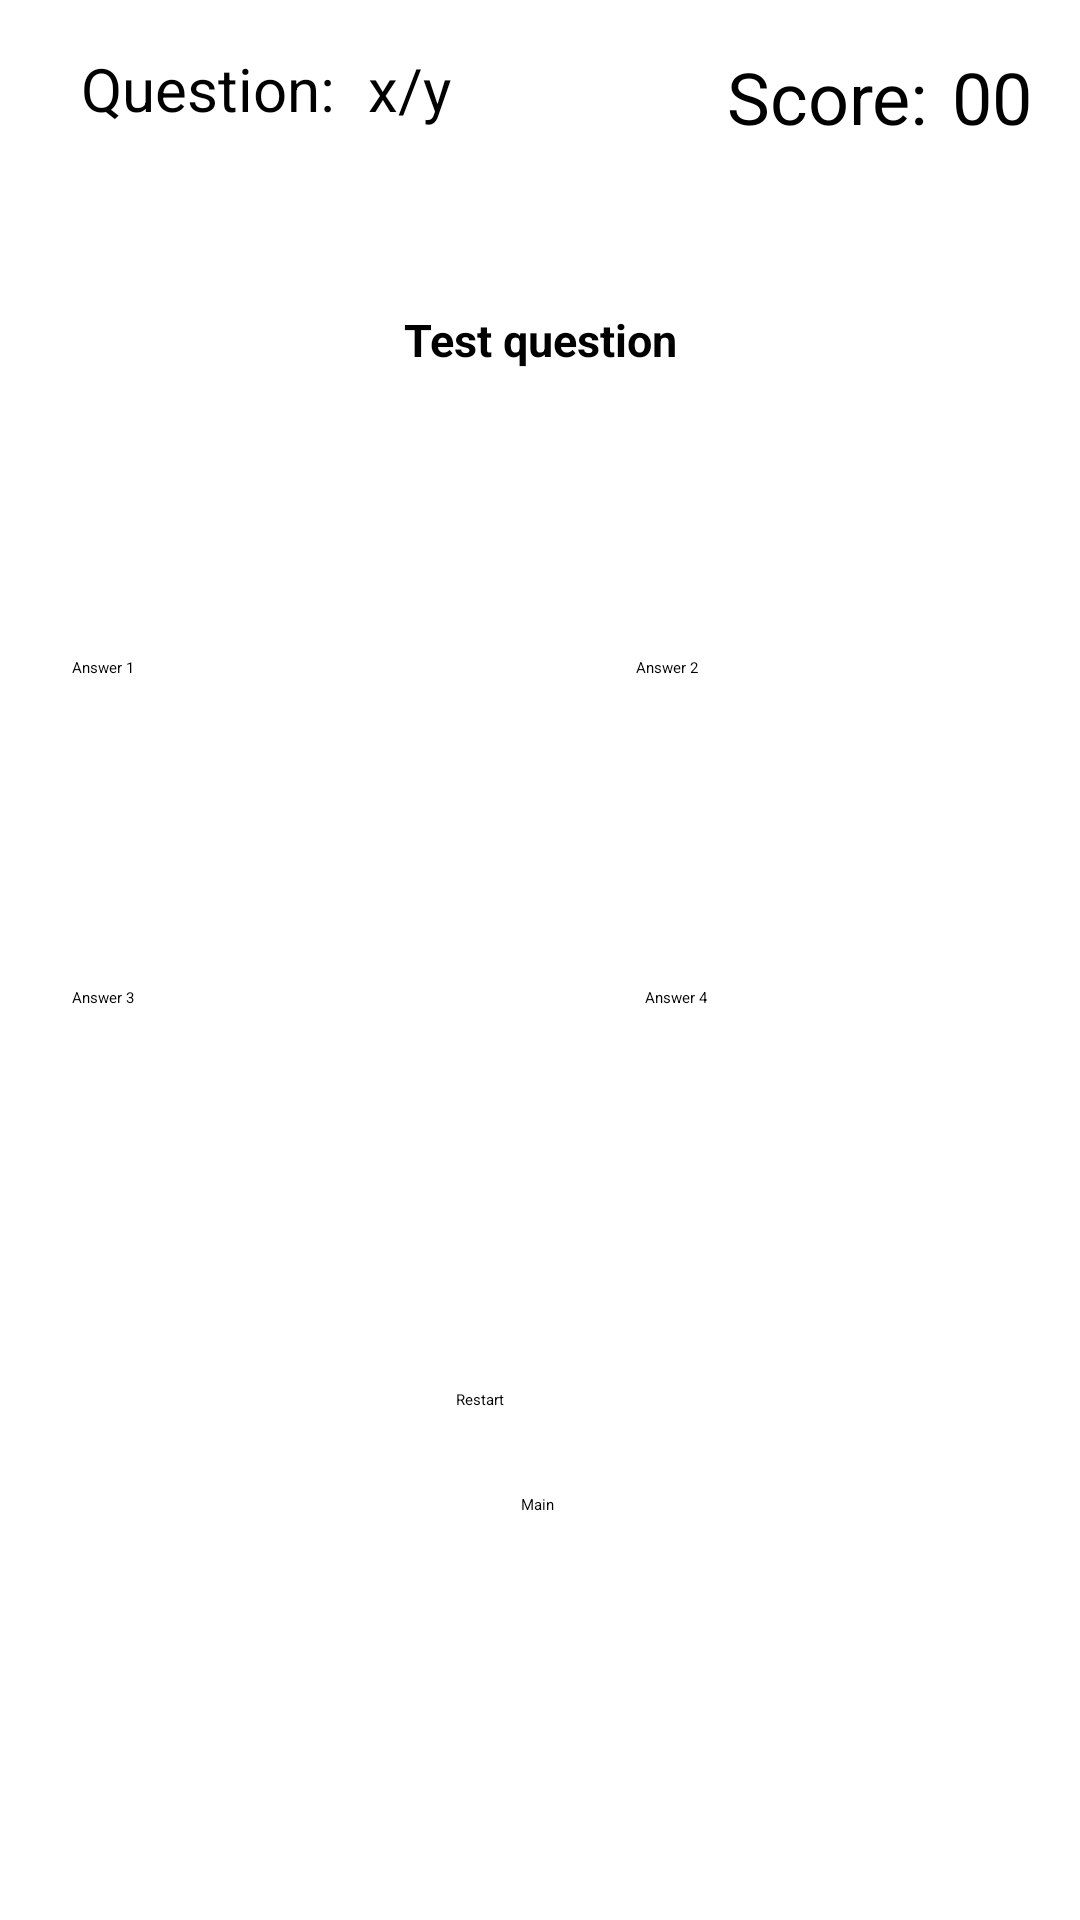

Layout XML and referenced resources for this Android screen:
<!-- AndroidManifest.xml: application theme Theme.Projekty -->
<!-- res/layout/activity_quiz.xml -->
<?xml version="1.0" encoding="utf-8"?>
<androidx.constraintlayout.widget.ConstraintLayout xmlns:android="http://schemas.android.com/apk/res/android"
    xmlns:app="http://schemas.android.com/apk/res-auto"
    xmlns:tools="http://schemas.android.com/tools"
    android:layout_width="match_parent"
    android:layout_height="match_parent">

    <Button
        android:id="@+id/buttonAnswer4"
        android:layout_width="160dp"
        android:layout_height="110dp"
        android:layout_marginStart="31dp"
        android:backgroundTint="@color/hearth_color"
        android:text="@string/answer_4"
        app:layout_constraintStart_toEndOf="@+id/buttonAnswer3"
        app:layout_constraintTop_toBottomOf="@+id/buttonAnswer2" />

    <Button
        android:id="@+id/buttonAnswer2"
        android:layout_width="160dp"
        android:layout_height="110dp"
        android:layout_marginStart="28dp"
        android:layout_marginTop="176dp"
        android:backgroundTint="@color/hearth_color"
        android:text="@string/answer_2"
        app:layout_constraintStart_toEndOf="@+id/buttonAnswer1"
        app:layout_constraintTop_toBottomOf="@+id/textViewQuestionCounterText" />

    <TextView
        android:id="@+id/textViewQuestionCounterValue"
        android:layout_width="wrap_content"
        android:layout_height="wrap_content"
        android:layout_marginStart="11dp"
        android:layout_marginTop="16dp"
        android:text="@string/x_of_y"
        android:textSize="20sp"
        app:layout_constraintStart_toEndOf="@+id/textViewQuestionCounterText"
        app:layout_constraintTop_toTopOf="parent" />

    <TextView
        android:id="@+id/textViewCurrentQuestion"
        android:layout_width="wrap_content"
        android:layout_height="wrap_content"
        android:layout_marginTop="60dp"
        android:text="@string/test_question"
        android:textSize="15sp"
        android:textStyle="bold"
        app:layout_constraintEnd_toEndOf="parent"
        app:layout_constraintStart_toStartOf="parent"
        app:layout_constraintTop_toBottomOf="@+id/textViewQuestionCounterValue" />

    <TextView
        android:id="@+id/textViewResult"
        android:layout_width="wrap_content"
        android:layout_height="wrap_content"
        android:layout_marginStart="27dp"
        android:layout_marginTop="110dp"
        android:textSize="20sp"
        app:layout_constraintStart_toStartOf="parent"
        app:layout_constraintTop_toBottomOf="@+id/textViewQuestionCounterText" />

    <Button
        android:id="@+id/buttonAnswer1"
        android:layout_width="160dp"
        android:layout_height="110dp"
        android:layout_marginStart="24dp"
        android:layout_marginTop="176dp"
        android:backgroundTint="@color/hearth_color"
        android:text="@string/answer_1"
        app:layout_constraintStart_toStartOf="parent"
        app:layout_constraintTop_toBottomOf="@+id/textViewQuestionCounterText" />

    <Button
        android:id="@+id/buttonAnswer3"
        android:layout_width="160dp"
        android:layout_height="110dp"
        android:layout_marginStart="24dp"
        android:backgroundTint="@color/hearth_color"
        android:text="@string/answer_3"
        app:layout_constraintStart_toStartOf="parent"
        app:layout_constraintTop_toBottomOf="@+id/buttonAnswer1" />

    <TextView
        android:id="@+id/textViewCurrentScoreValue"
        android:layout_width="wrap_content"
        android:layout_height="wrap_content"
        android:layout_marginTop="16dp"
        android:layout_marginEnd="16dp"
        android:backgroundTint="@color/hearth_color"
        android:text="@string/_00"
        android:textSize="24sp"
        app:layout_constraintEnd_toEndOf="parent"
        app:layout_constraintTop_toTopOf="parent" />

    <TextView
        android:id="@+id/textViewQuestionCounterText"
        android:layout_width="wrap_content"
        android:layout_height="wrap_content"
        android:layout_marginStart="27dp"
        android:layout_marginTop="16dp"
        android:backgroundTint="@color/hearth_color"
        android:text="@string/quiz_question_label"
        android:textSize="20sp"
        app:layout_constraintStart_toStartOf="parent"
        app:layout_constraintTop_toTopOf="parent" />

    <TextView
        android:id="@+id/textViewCurrentScore"
        android:layout_width="wrap_content"
        android:layout_height="wrap_content"
        android:layout_marginTop="16dp"
        android:layout_marginEnd="8dp"
        android:backgroundTint="@color/hearth_color"
        android:text="@string/score_label"
        android:textSize="24sp"
        app:layout_constraintEnd_toStartOf="@+id/textViewCurrentScoreValue"
        app:layout_constraintTop_toTopOf="parent" />

    <Button
        android:id="@+id/buttonRestartQuiz"
        android:layout_width="wrap_content"
        android:layout_height="wrap_content"
        android:layout_marginStart="152dp"
        android:layout_marginTop="24dp"
        android:backgroundTint="@color/hearth_color"
        android:text="@string/restart"
        app:layout_constraintStart_toStartOf="parent"
        app:layout_constraintTop_toBottomOf="@+id/buttonAnswer4" />

    <Button
        android:id="@+id/backToMainMenu"
        android:layout_width="wrap_content"
        android:layout_height="wrap_content"
        android:layout_marginTop="28dp"
        android:backgroundTint="@color/hearth_color"
        android:text="@string/main_menu"
        app:layout_constraintEnd_toEndOf="parent"
        app:layout_constraintHorizontal_bias="0.498"
        app:layout_constraintStart_toStartOf="parent"
        app:layout_constraintTop_toBottomOf="@+id/buttonRestartQuiz" />

</androidx.constraintlayout.widget.ConstraintLayout>
<!-- resources referenced by this layout -->
<resources>
  <color name="hearth_color">#CE796B</color>
  <string name="_00">00</string>
  <string name="answer_1">Answer 1</string>
  <string name="answer_2">Answer 2</string>
  <string name="answer_3">Answer 3</string>
  <string name="answer_4">Answer 4</string>
  <string name="main_menu">Main</string>
  <string name="quiz_question_label">Question:</string>
  <string name="restart">Restart</string>
  <string name="score_label">Score:</string>
  <string name="test_question">Test question</string>
  <string name="x_of_y">x/y</string>
</resources>
